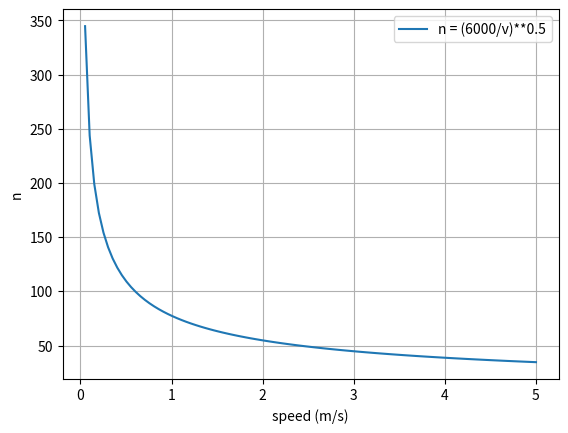

Here is the Python script that generated this plot:
#n*tau*v <= 9/n i.e. v*n^2*tau <= 9

import numpy as np
import matplotlib.pyplot as plt

# 设置 x 的范围
v = np.linspace(0, 5, 100)
# 定义函数
n = (6000/v)**0.5

# 绘制图形
plt.plot(v, n, label='n = (6000/v)**0.5')
plt.xlabel('speed (m/s)')
plt.ylabel('n')
#plt.axhline(0, color='black', lw=0.5, ls='--')
#plt.axvline(0, color='black', lw=0.5, ls='--')
plt.grid()
plt.legend()
plt.show()